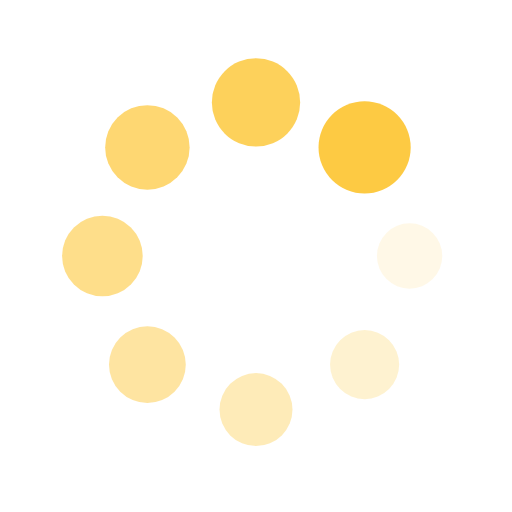
t = 0.00 s
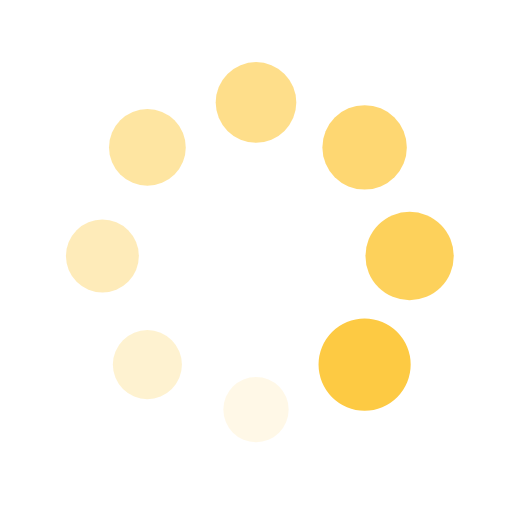
t = 0.22 s
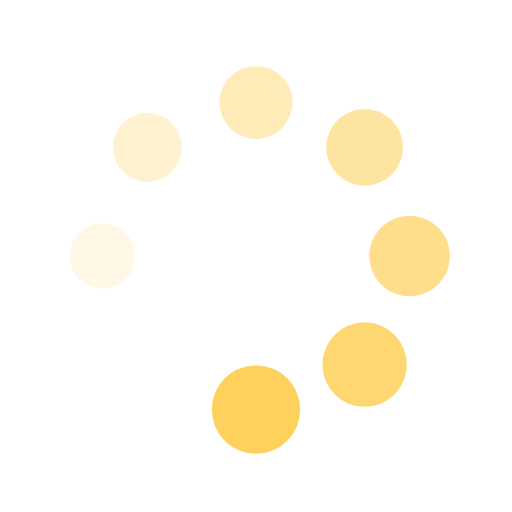
t = 0.43 s
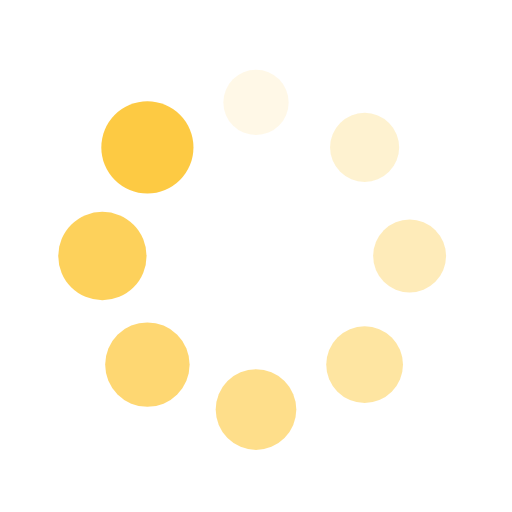
t = 0.65 s

The animated SVG that drew these frames (rendered in a browser with its animation timeline set to each time). Animation: 16 SMIL elements (animate=8,animateTransform=8); one cycle of 0.86 s, repeats indefinitely.

<svg xmlns="http://www.w3.org/2000/svg" viewBox="0 0 100 100" preserveAspectRatio="xMidYMid" width="66" height="66" style="shape-rendering: auto; display: block; background: transparent;" xmlns:xlink="http://www.w3.org/1999/xlink"><g><g transform="translate(80,50)">
<g transform="rotate(0)">
<circle fill-opacity="1" fill="#fdca43" r="6" cy="0" cx="0">
  <animateTransform repeatCount="indefinite" dur="0.8620689655172413s" keyTimes="0;1" values="1.5 1.5;1 1" begin="-0.7543103448275861s" type="scale" attributeName="transform"></animateTransform>
  <animate begin="-0.7543103448275861s" values="1;0" repeatCount="indefinite" dur="0.8620689655172413s" keyTimes="0;1" attributeName="fill-opacity"></animate>
</circle>
</g>
</g><g transform="translate(71.21320343559643,71.21320343559643)">
<g transform="rotate(45)">
<circle fill-opacity="0.875" fill="#fdca43" r="6" cy="0" cx="0">
  <animateTransform repeatCount="indefinite" dur="0.8620689655172413s" keyTimes="0;1" values="1.5 1.5;1 1" begin="-0.6465517241379309s" type="scale" attributeName="transform"></animateTransform>
  <animate begin="-0.6465517241379309s" values="1;0" repeatCount="indefinite" dur="0.8620689655172413s" keyTimes="0;1" attributeName="fill-opacity"></animate>
</circle>
</g>
</g><g transform="translate(50,80)">
<g transform="rotate(90)">
<circle fill-opacity="0.75" fill="#fdca43" r="6" cy="0" cx="0">
  <animateTransform repeatCount="indefinite" dur="0.8620689655172413s" keyTimes="0;1" values="1.5 1.5;1 1" begin="-0.5387931034482758s" type="scale" attributeName="transform"></animateTransform>
  <animate begin="-0.5387931034482758s" values="1;0" repeatCount="indefinite" dur="0.8620689655172413s" keyTimes="0;1" attributeName="fill-opacity"></animate>
</circle>
</g>
</g><g transform="translate(28.786796564403577,71.21320343559643)">
<g transform="rotate(135)">
<circle fill-opacity="0.625" fill="#fdca43" r="6" cy="0" cx="0">
  <animateTransform repeatCount="indefinite" dur="0.8620689655172413s" keyTimes="0;1" values="1.5 1.5;1 1" begin="-0.43103448275862066s" type="scale" attributeName="transform"></animateTransform>
  <animate begin="-0.43103448275862066s" values="1;0" repeatCount="indefinite" dur="0.8620689655172413s" keyTimes="0;1" attributeName="fill-opacity"></animate>
</circle>
</g>
</g><g transform="translate(20,50.00000000000001)">
<g transform="rotate(180)">
<circle fill-opacity="0.5" fill="#fdca43" r="6" cy="0" cx="0">
  <animateTransform repeatCount="indefinite" dur="0.8620689655172413s" keyTimes="0;1" values="1.5 1.5;1 1" begin="-0.32327586206896547s" type="scale" attributeName="transform"></animateTransform>
  <animate begin="-0.32327586206896547s" values="1;0" repeatCount="indefinite" dur="0.8620689655172413s" keyTimes="0;1" attributeName="fill-opacity"></animate>
</circle>
</g>
</g><g transform="translate(28.78679656440357,28.786796564403577)">
<g transform="rotate(225)">
<circle fill-opacity="0.375" fill="#fdca43" r="6" cy="0" cx="0">
  <animateTransform repeatCount="indefinite" dur="0.8620689655172413s" keyTimes="0;1" values="1.5 1.5;1 1" begin="-0.21551724137931033s" type="scale" attributeName="transform"></animateTransform>
  <animate begin="-0.21551724137931033s" values="1;0" repeatCount="indefinite" dur="0.8620689655172413s" keyTimes="0;1" attributeName="fill-opacity"></animate>
</circle>
</g>
</g><g transform="translate(49.99999999999999,20)">
<g transform="rotate(270)">
<circle fill-opacity="0.25" fill="#fdca43" r="6" cy="0" cx="0">
  <animateTransform repeatCount="indefinite" dur="0.8620689655172413s" keyTimes="0;1" values="1.5 1.5;1 1" begin="-0.10775862068965517s" type="scale" attributeName="transform"></animateTransform>
  <animate begin="-0.10775862068965517s" values="1;0" repeatCount="indefinite" dur="0.8620689655172413s" keyTimes="0;1" attributeName="fill-opacity"></animate>
</circle>
</g>
</g><g transform="translate(71.21320343559643,28.78679656440357)">
<g transform="rotate(315)">
<circle fill-opacity="0.125" fill="#fdca43" r="6" cy="0" cx="0">
  <animateTransform repeatCount="indefinite" dur="0.8620689655172413s" keyTimes="0;1" values="1.5 1.5;1 1" begin="0s" type="scale" attributeName="transform"></animateTransform>
  <animate begin="0s" values="1;0" repeatCount="indefinite" dur="0.8620689655172413s" keyTimes="0;1" attributeName="fill-opacity"></animate>
</circle>
</g>
</g><g></g></g><!-- [ldio] generated by https://loading.io --></svg>